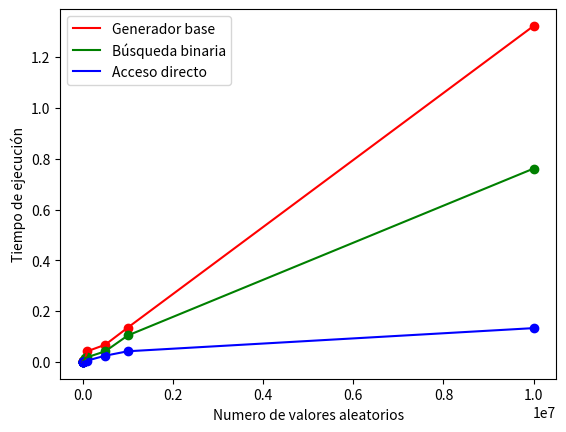

Recreate this plot in Python.
import numpy as np
import matplotlib.pyplot as plt

x_axis = np.array([100, 500, 1000, 5000,10000, 50000, 100000, 500000, 1000000, 10000000])
table_1 = np.array([0.000057, 0.000332, 0.000568, 0.002561, 0.003894, 0.009291, 0.041933, 0.067777, 0.135245, 1.322750])
table_2 = np.array([0.000040, 0.000191, 0.000391, 0.001926, 0.003787, 0.019221, 0.033009, 0.051434, 0.125639, 0.977140])
table_3 = np.array([0.000050, 0.000294, 0.000644, 0.001603, 0.004232, 0.009200, 0.016211, 0.069050, 0.128061, 1.296004])

table_3_mej_1 = np.array([0.000048, 0.000198, 0.000398, 0.001960, 0.003879, 0.019846, 0.014623, 0.052680, 0.127474, 0.997172])

table_1_mej_2 = np.array([0.000048, 0.000054, 0.000324, 0.001488, 0.001714, 0.014507, 0.018518, 0.041926, 0.104198, 0.761227])
table_2_mej_2 = np.array([0.000051, 0.000147, 0.000281, 0.001341, 0.002922, 0.005925, 0.026527, 0.066614, 0.099769, 0.672048])
table_3_mej_2 = np.array([0.000036, 0.000145, 0.000407, 0.001365, 0.002764, 0.013514, 0.007122, 0.038306, 0.071970, 0.668524])

table_1_mej_3 = np.array([0.000009, 0.000029, 0.000056, 0.000249, 0.000494, 0.002546, 0.005344, 0.024600, 0.041979, 0.133087])


plt.plot(x_axis, table_1, 'r', label='Generador base')
plt.plot(x_axis, table_1_mej_2, 'g', label='Búsqueda binaria')
plt.plot(x_axis, table_1_mej_3, 'b', label='Acceso directo')
plt.scatter(x_axis, table_1, c='r')
plt.scatter(x_axis, table_1_mej_2, c='g')
plt.scatter(x_axis, table_1_mej_3, c='b')
plt.xlabel('Numero de valores aleatorios')
plt.ylabel('Tiempo de ejecución')
plt.legend()
plt.show()

